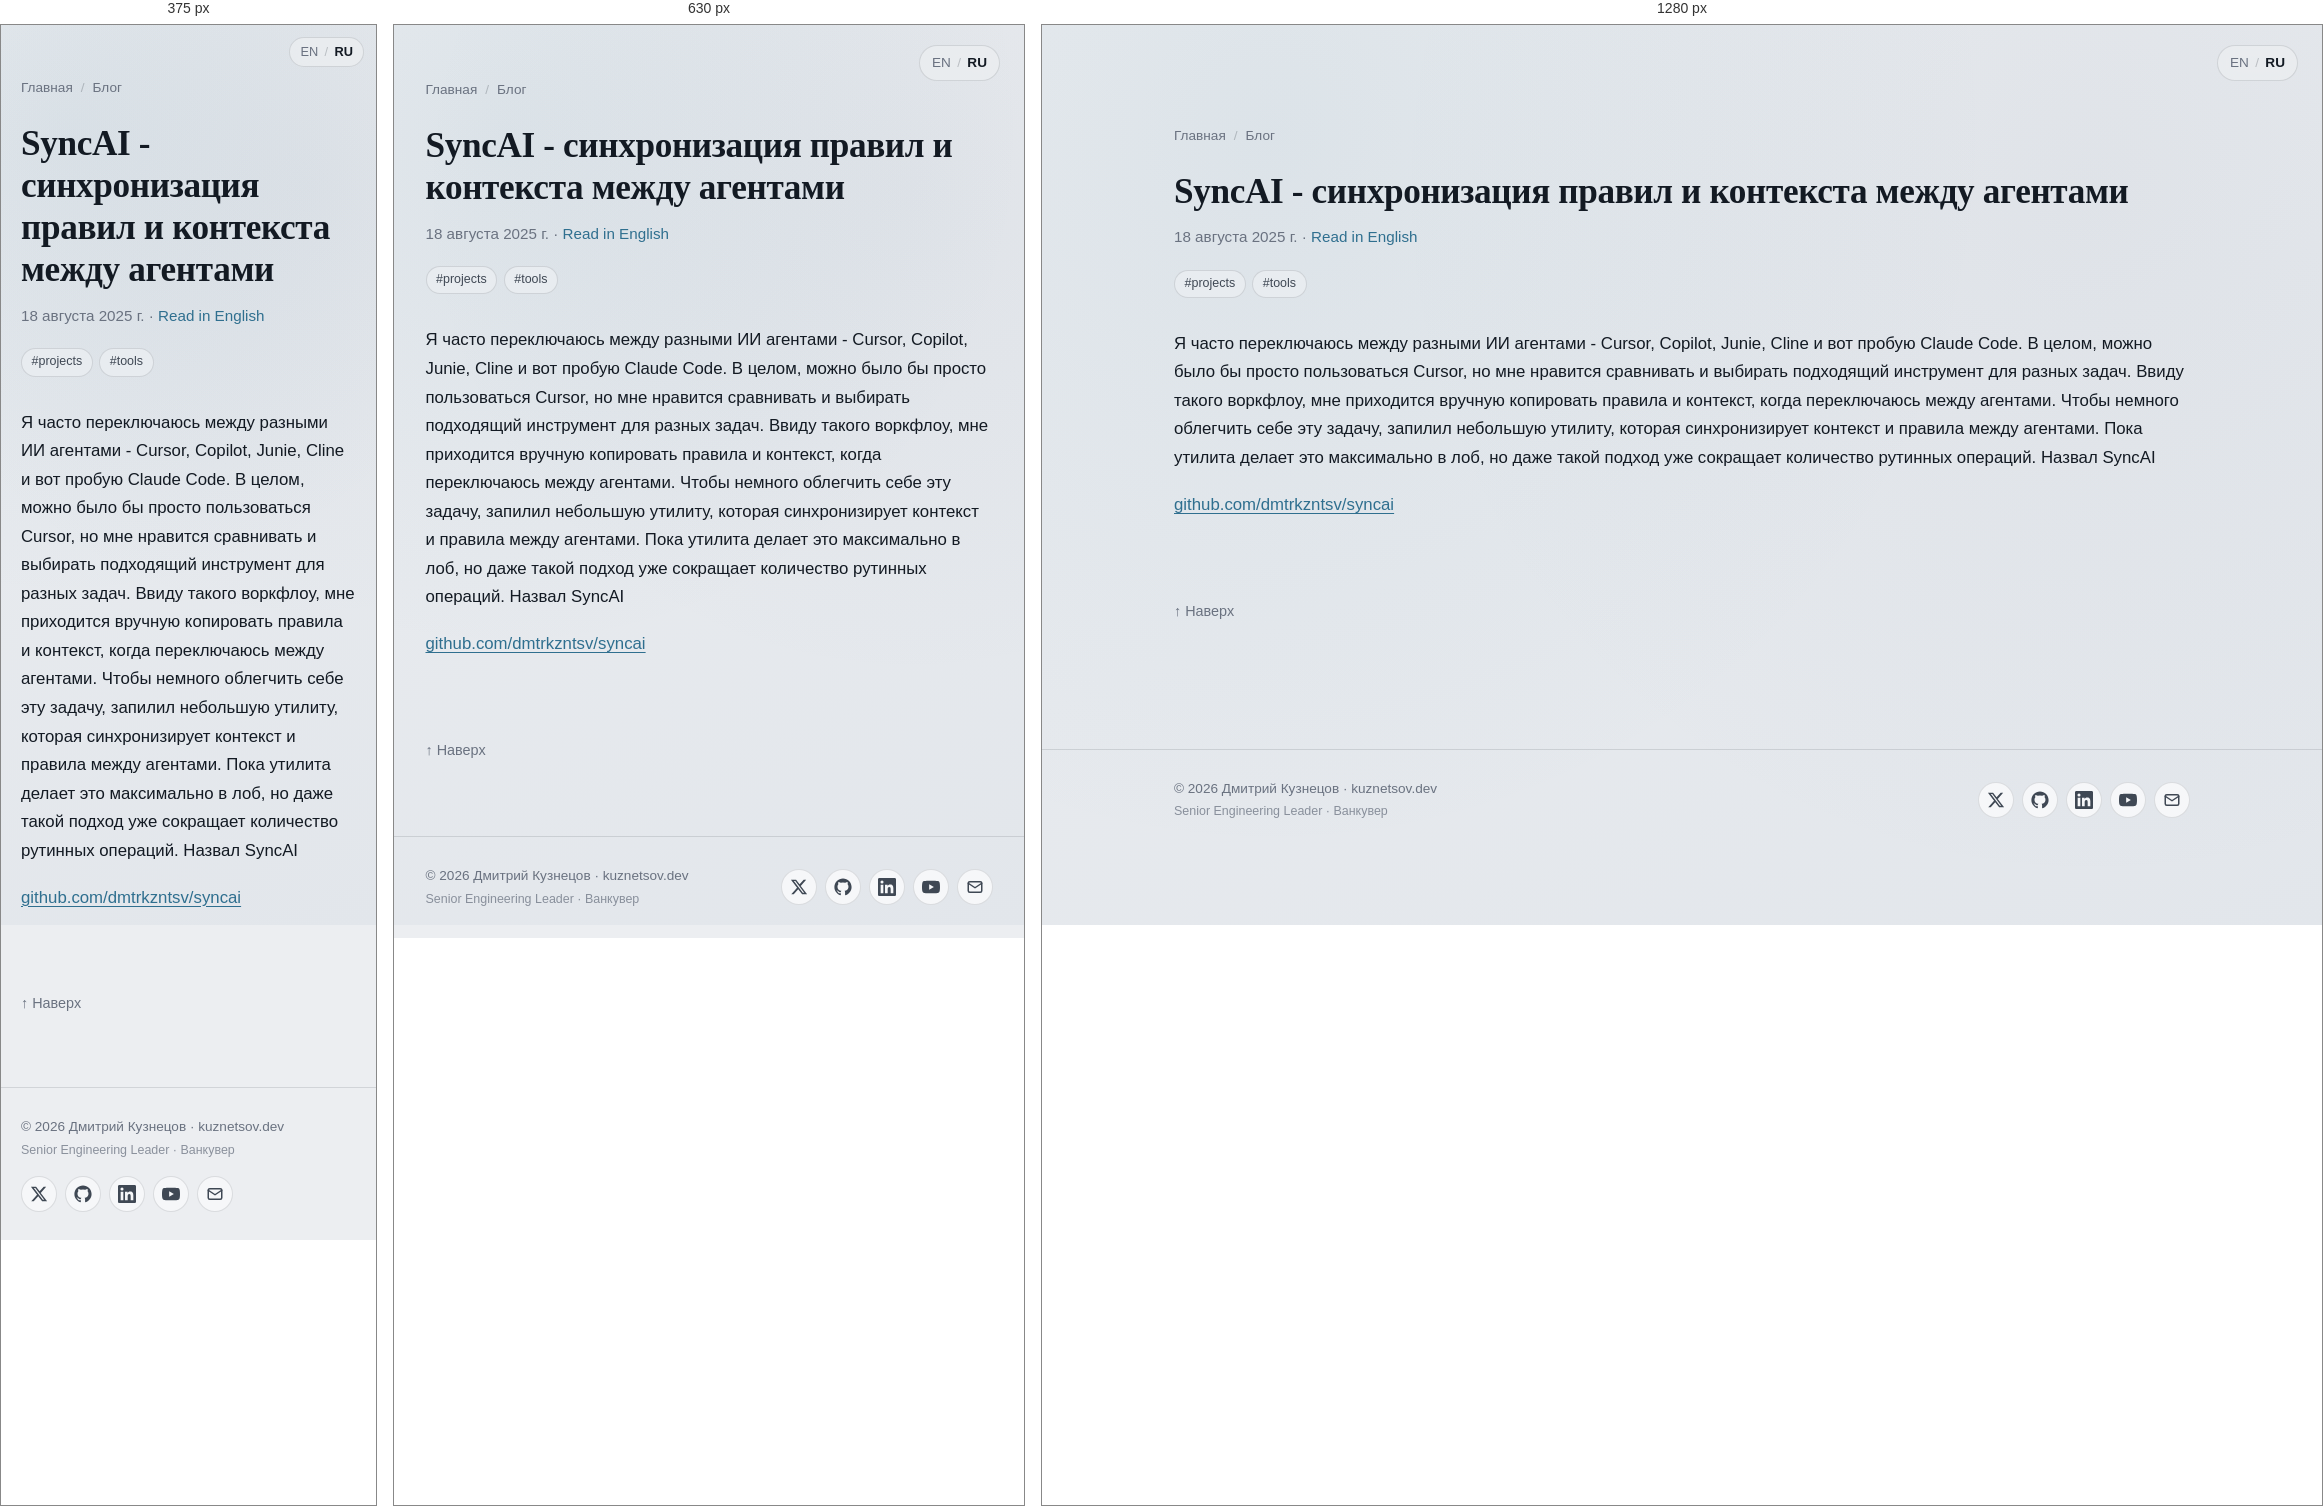
Rendered at 375 px, 630 px and 1280 px, left to right.

<!-- file: index.html -->
<!DOCTYPE html><html lang="ru"> <head><meta charset="utf-8"><meta name="viewport" content="width=device-width, initial-scale=1"><title>SyncAI - синхронизация правил и контекста между агентами</title><meta name="description" content="Небольшая утилита, которая переносит контекст и правила между AI-агентами при переключении"><link rel="canonical" href="https://kuznetsov.dev/ru/blog/syncai/"><meta property="og:title" content="SyncAI - синхронизация правил и контекста между агентами"><meta property="og:description" content="Небольшая утилита, которая переносит контекст и правила между AI-агентами при переключении"><meta property="og:type" content="article"><meta property="og:url" content="https://kuznetsov.dev/ru/blog/syncai/"><meta property="og:image" content="https://kuznetsov.dev/og-image.jpg"><meta property="og:image:width" content="1200"><meta property="og:image:height" content="630"><meta property="og:locale" content="ru_RU"><meta name="twitter:card" content="summary_large_image"><meta name="twitter:site" content="@deer_avenger"><meta name="twitter:title" content="SyncAI - синхронизация правил и контекста между агентами"><meta name="twitter:description" content="Небольшая утилита, которая переносит контекст и правила между AI-агентами при переключении"><meta name="twitter:image" content="https://kuznetsov.dev/twitter-image.jpg"><link rel="alternate" hreflang="ru" href="https://kuznetsov.dev/ru/blog/syncai/"><link rel="alternate" hreflang="en" href="https://kuznetsov.dev/blog/syncai/"><link rel="alternate" hreflang="x-default" href="https://kuznetsov.dev/blog/syncai/"><link rel="icon" type="image/png" href="/favicons/favicon-96x96.png" sizes="96x96"><link rel="icon" type="image/svg+xml" href="/favicons/favicon.svg"><link rel="shortcut icon" href="/favicons/favicon.ico"><link rel="apple-touch-icon" sizes="180x180" href="/favicons/apple-touch-icon.png"><link rel="manifest" href="/favicons/site.webmanifest"><script defer src="https://t.kuznetsov.dev/js/twillingate.js" data-key="ak_8d67e774d43c34d9fb0cfd2f8bff12cd" data-identity="anonymous"></script><link rel="stylesheet" href="/_astro/_slug_.BMoMRW-d.css">
<style>.tag-list[data-astro-cid-lga65v7i]{list-style:none;margin:0;padding:0}.callout[data-astro-cid-pyumqe5w]{border-left:3px solid var(--accent);background:var(--surface-2);border-radius:var(--radius-sm);padding:1rem 1.2rem;margin:1.5em 0}.callout--warn[data-astro-cid-pyumqe5w]{border-color:#c98a00}.callout--info[data-astro-cid-pyumqe5w]{border-color:#5670c2}.callout__title[data-astro-cid-pyumqe5w]{font-weight:600;margin-bottom:.4rem;color:var(--text-strong)}
.social-links[data-astro-cid-zamss57n]{list-style:none;margin:0;padding:0}
</style></head> <body> <a href="#main" class="skip-link">Skip to content</a> <nav class="lang-switcher-floating" aria-label="Language" data-astro-cid-su6xvggn> <a href="/blog/syncai/" data-astro-cid-su6xvggn>EN</a> <span aria-hidden="true" data-astro-cid-su6xvggn>/</span> <a href="/ru/blog/syncai/" aria-current="true" data-astro-cid-su6xvggn>RU</a> </nav>  <main id="main">  <article class="container section"> <nav class="post-breadcrumbs" aria-label="Breadcrumbs"> <a href="/ru/">Главная</a> <span aria-hidden="true">/</span> <a href="/ru/blog/">Блог</a> </nav> <header class="stack-tight" style="margin-bottom: 2rem;"> <h1 style="font-size: 2.2rem; line-height: 1.2;">SyncAI - синхронизация правил и контекста между агентами</h1> <p class="post-card__meta" style="font-size: 0.95rem;"> <time datetime="2025-08-18T00:00:00.000Z">18 августа 2025 г.</time>   · <a href="/blog/syncai/">Read in English</a>  </p> <ul class="tag-list" aria-label="Tags" data-astro-cid-lga65v7i><li data-astro-cid-lga65v7i><a class="tag" href="/ru/tags/projects/" data-astro-cid-lga65v7i>#projects</a></li><li data-astro-cid-lga65v7i><a class="tag" href="/ru/tags/tools/" data-astro-cid-lga65v7i>#tools</a></li></ul> </header> <div class="prose">  <p>Я часто переключаюсь между разными ИИ агентами - Cursor, Copilot, Junie, Cline и вот пробую Claude Code. В целом, можно было бы просто пользоваться Cursor, но мне нравится сравнивать и выбирать подходящий инструмент для разных задач.
Ввиду такого воркфлоу, мне приходится вручную копировать правила и контекст, когда переключаюсь между агентами.
Чтобы немного облегчить себе эту задачу, запилил небольшую утилиту, которая синхронизирует контекст и правила между агентами. Пока утилита делает это максимально в лоб, но даже такой подход уже сокращает количество рутинных операций.
Назвал SyncAI</p>
<p><a href="/go/syncai/">github.com/dmtrkzntsv/syncai</a></p>  </div> <div class="post-outro"> <a href="#main" class="post-outro__top">↑ Наверх</a> </div> </article>  </main> <footer class="site-footer"> <div class="container container-wide site-footer__inner"> <div class="site-footer__text"> <a href="/ru/" class="site-footer__copy">© 2026 Дмитрий Кузнецов · kuznetsov.dev</a> <span class="site-footer__tagline">Senior Engineering Leader · Ванкувер</span> </div> <ul class="social-links" aria-label="Social links" data-astro-cid-zamss57n> <li data-astro-cid-zamss57n> <a href="https://x.com/deer_avenger" aria-label="Twitter / X" rel="noopener me" target="_blank" data-astro-cid-zamss57n><svg viewBox="0 0 24 24" fill="currentColor" aria-hidden="true"><path d="M18.244 2.25h3.308l-7.227 8.26 8.502 11.24H16.17l-5.214-6.817L4.99 21.75H1.68l7.73-8.835L1.254 2.25H8.08l4.713 6.231zm-1.161 17.52h1.833L7.084 4.126H5.117z"/></svg></a> </li><li data-astro-cid-zamss57n> <a href="https://github.com/dmtrkzntsv" aria-label="GitHub" rel="noopener me" target="_blank" data-astro-cid-zamss57n><svg viewBox="0 0 24 24" fill="currentColor" aria-hidden="true"><path d="M12 .5C5.65.5.5 5.65.5 12c0 5.08 3.29 9.39 7.86 10.91.58.1.79-.25.79-.56 0-.27-.01-1.16-.02-2.11-3.2.7-3.87-1.36-3.87-1.36-.52-1.32-1.27-1.67-1.27-1.67-1.04-.71.08-.7.08-.7 1.15.08 1.76 1.18 1.76 1.18 1.02 1.75 2.68 1.24 3.34.95.1-.74.4-1.24.72-1.53-2.55-.29-5.24-1.28-5.24-5.69 0-1.26.45-2.28 1.18-3.09-.12-.29-.51-1.46.11-3.04 0 0 .96-.31 3.15 1.18a10.94 10.94 0 0 1 5.74 0c2.19-1.49 3.15-1.18 3.15-1.18.62 1.58.23 2.75.11 3.04.74.81 1.18 1.83 1.18 3.09 0 4.42-2.69 5.4-5.25 5.68.41.36.78 1.06.78 2.13 0 1.54-.01 2.78-.01 3.16 0 .31.21.67.8.55 4.57-1.52 7.86-5.83 7.86-10.91C23.5 5.65 18.35.5 12 .5z"/></svg></a> </li><li data-astro-cid-zamss57n> <a href="https://www.linkedin.com/in/dmitry-kuznetsov-dev" aria-label="LinkedIn" rel="noopener me" target="_blank" data-astro-cid-zamss57n><svg viewBox="0 0 24 24" fill="currentColor" aria-hidden="true"><path d="M20.45 20.45h-3.55v-5.57c0-1.33-.02-3.04-1.85-3.04-1.85 0-2.13 1.45-2.13 2.94v5.67H9.36V9h3.41v1.56h.05c.47-.9 1.64-1.85 3.37-1.85 3.6 0 4.27 2.37 4.27 5.45zM5.34 7.43a2.06 2.06 0 1 1 0-4.12 2.06 2.06 0 0 1 0 4.12zm1.78 13.02H3.56V9h3.56zM22.22 0H1.77C.79 0 0 .77 0 1.72v20.56C0 23.23.79 24 1.77 24h20.45c.98 0 1.78-.77 1.78-1.72V1.72C24 .77 23.2 0 22.22 0z"/></svg></a> </li><li data-astro-cid-zamss57n> <a href="https://www.youtube.com/@dmtrkzntsv" aria-label="YouTube" rel="noopener me" target="_blank" data-astro-cid-zamss57n><svg viewBox="0 0 24 24" fill="currentColor" aria-hidden="true"><path d="M23.5 6.19a3.02 3.02 0 0 0-2.12-2.14C19.5 3.55 12 3.55 12 3.55s-7.5 0-9.38.5A3.02 3.02 0 0 0 .5 6.19C0 8.08 0 12 0 12s0 3.92.5 5.81a3.02 3.02 0 0 0 2.12 2.14c1.88.5 9.38.5 9.38.5s7.5 0 9.38-.5a3.02 3.02 0 0 0 2.12-2.14C24 15.92 24 12 24 12s0-3.92-.5-5.81zM9.55 15.57V8.43L15.82 12z"/></svg></a> </li><li data-astro-cid-zamss57n> <a href="mailto:dmitry@kuznetsov.dev" aria-label="Email" data-astro-cid-zamss57n><svg viewBox="0 0 24 24" fill="none" stroke="currentColor" stroke-width="2" stroke-linecap="round" stroke-linejoin="round" aria-hidden="true"><rect x="3" y="5" width="18" height="14" rx="2"/><path d="m3 7 9 6 9-6"/></svg></a> </li> </ul>  </div> </footer>  </body></html>

/* @media block from _slug_.BMoMRW-d.css */
@media(min-width:720px){.grid-cards{grid-template-columns:1fr 1fr}}

/* @media block from _slug_.BMoMRW-d.css */
@media(max-width:540px){.hero{grid-template-columns:1fr;text-align:left}.hero__avatar{width:100px;height:100px}}

/* @media block from _slug_.BMoMRW-d.css */
@media(max-width:540px){.lang-switcher-floating[data-astro-cid-su6xvggn]{top:12px;right:12px;padding:4px 10px;font-size:.8rem}}